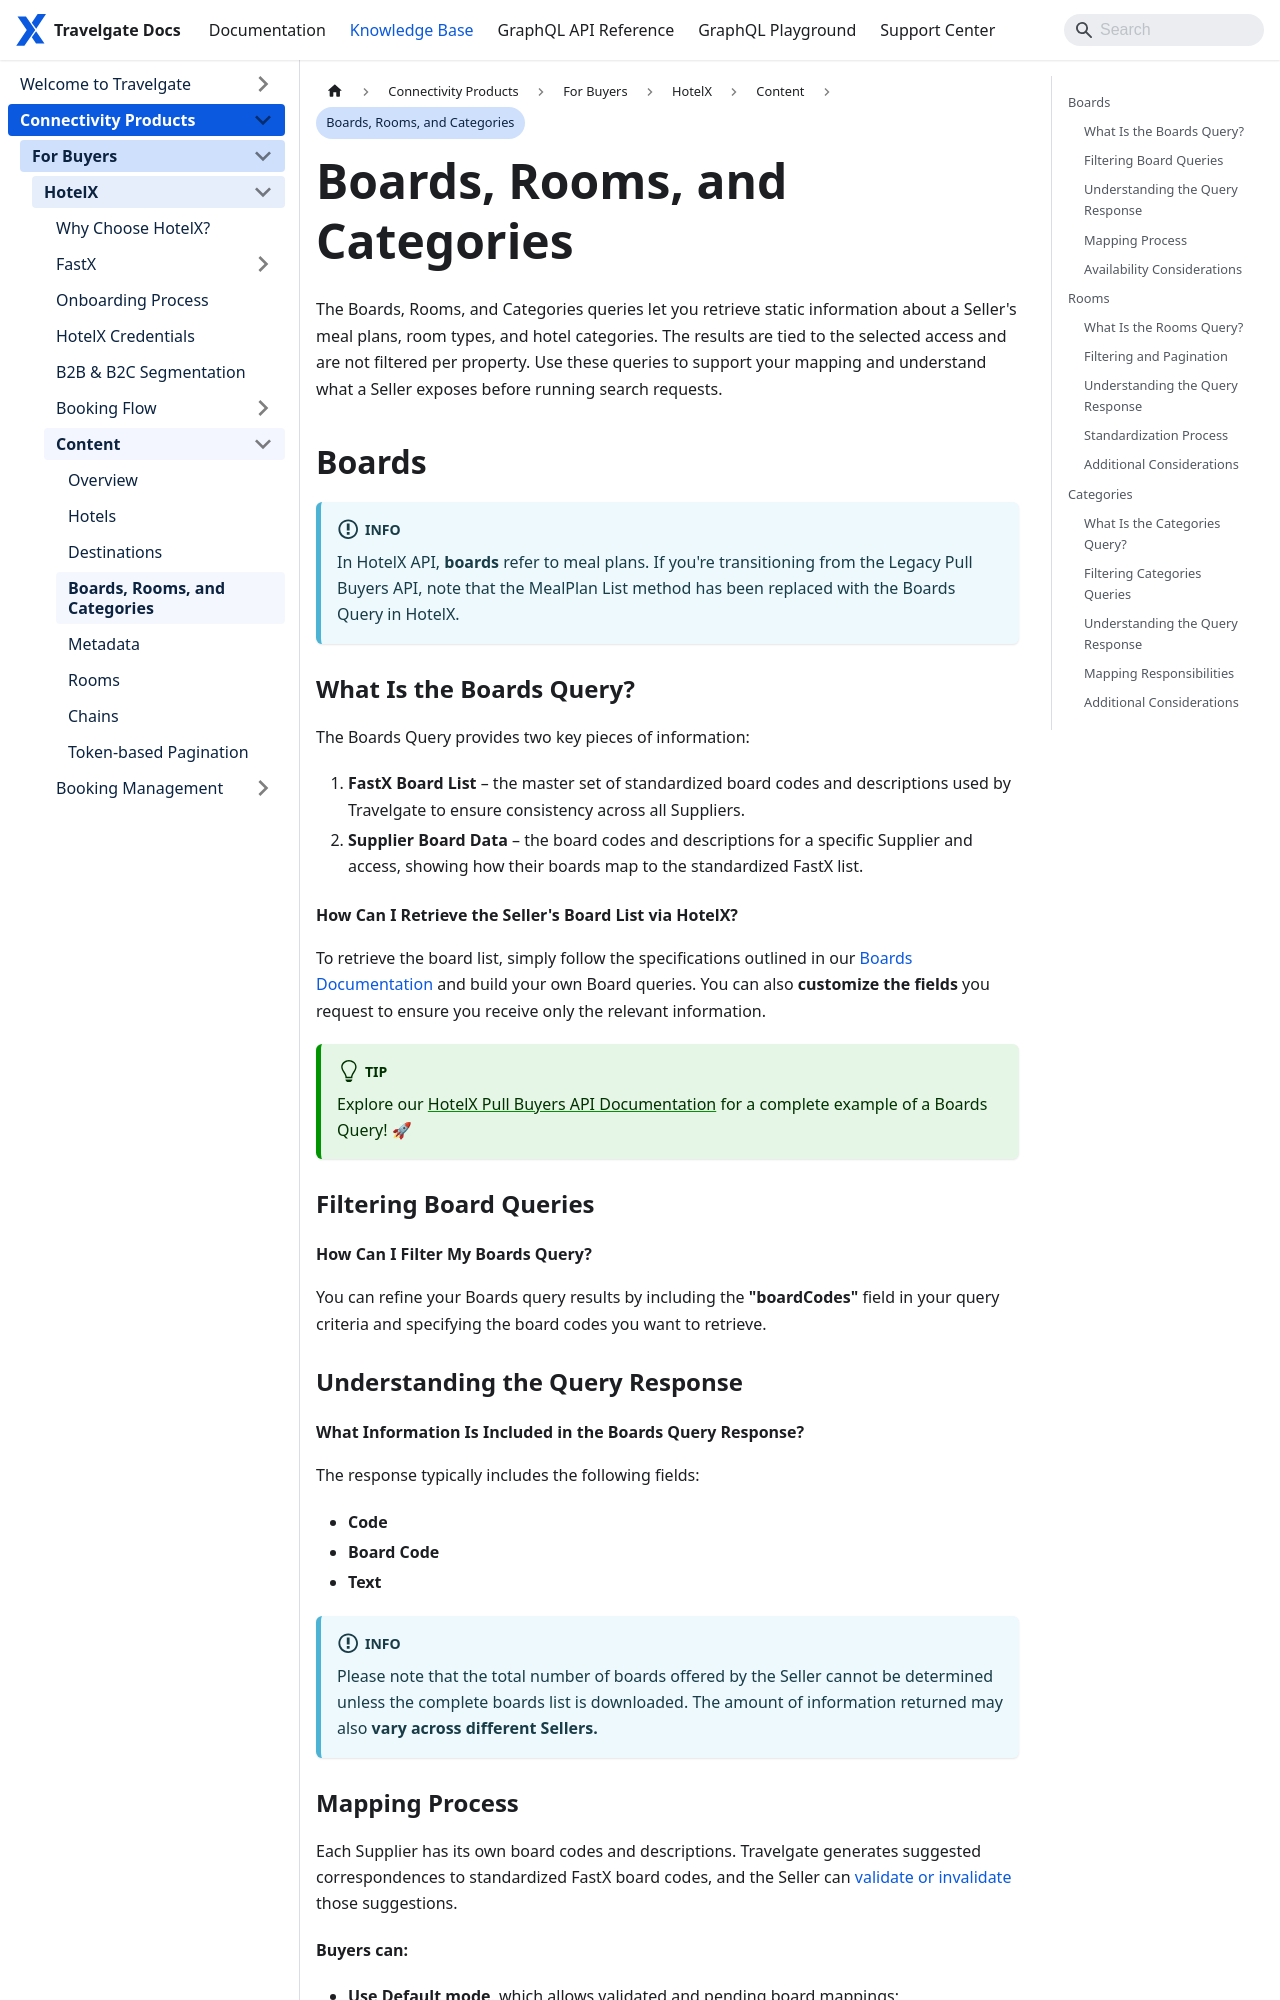

repository: Travelgate/documentation · page: kb/connectivity-products/for-buyers/hotel-x/content/boards-rooms-categories/index.html · generator: docusaurus

---
sidebar_position: 4
---

# Boards, Rooms, and Categories

The Boards, Rooms, and Categories queries let you retrieve static information about a Seller's meal plans, room types, and hotel categories. The results are tied to the selected access and are not filtered per property. Use these queries to support your mapping and understand what a Seller exposes before running search requests.

## Boards

:::info
In HotelX API, **boards** refer to meal plans. If you're transitioning from the Legacy Pull Buyers API, note that the MealPlan List method has been replaced with the Boards Query in HotelX.
:::

### What Is the Boards Query?

The Boards Query provides two key pieces of information:

1. **FastX Board List** – the master set of standardized board codes and descriptions used by Travelgate to ensure consistency across all Suppliers.
2. **Supplier Board Data** – the board codes and descriptions for a specific Supplier and access, showing how their boards map to the standardized FastX list.

#### How Can I Retrieve the Seller's Board List via HotelX?
To retrieve the board list, simply follow the specifications outlined in our [Boards Documentation](/docs/apis/for-buyers/hotel-x-pull-buyers-api/content/boards) and build your own Board queries. You can also **customize the fields** you request to ensure you receive only the relevant information.

:::tip
Explore our [HotelX Pull Buyers API Documentation](/docs/apis/for-buyers/hotel-x-pull-buyers-api/content/boards#query-overview) for a complete example of a Boards Query! 🚀
:::

### Filtering Board Queries

#### How Can I Filter My Boards Query?
You can refine your Boards query results by including the **"boardCodes"** field in your query criteria and specifying the board codes you want to retrieve.

### Understanding the Query Response

#### What Information Is Included in the Boards Query Response?
The response typically includes the following fields:

- **Code**
- **Board Code**
- **Text**

:::info
Please note that the total number of boards offered by the Seller cannot be determined unless the complete boards list is downloaded. The amount of information returned may also **vary across different Sellers.**
:::
